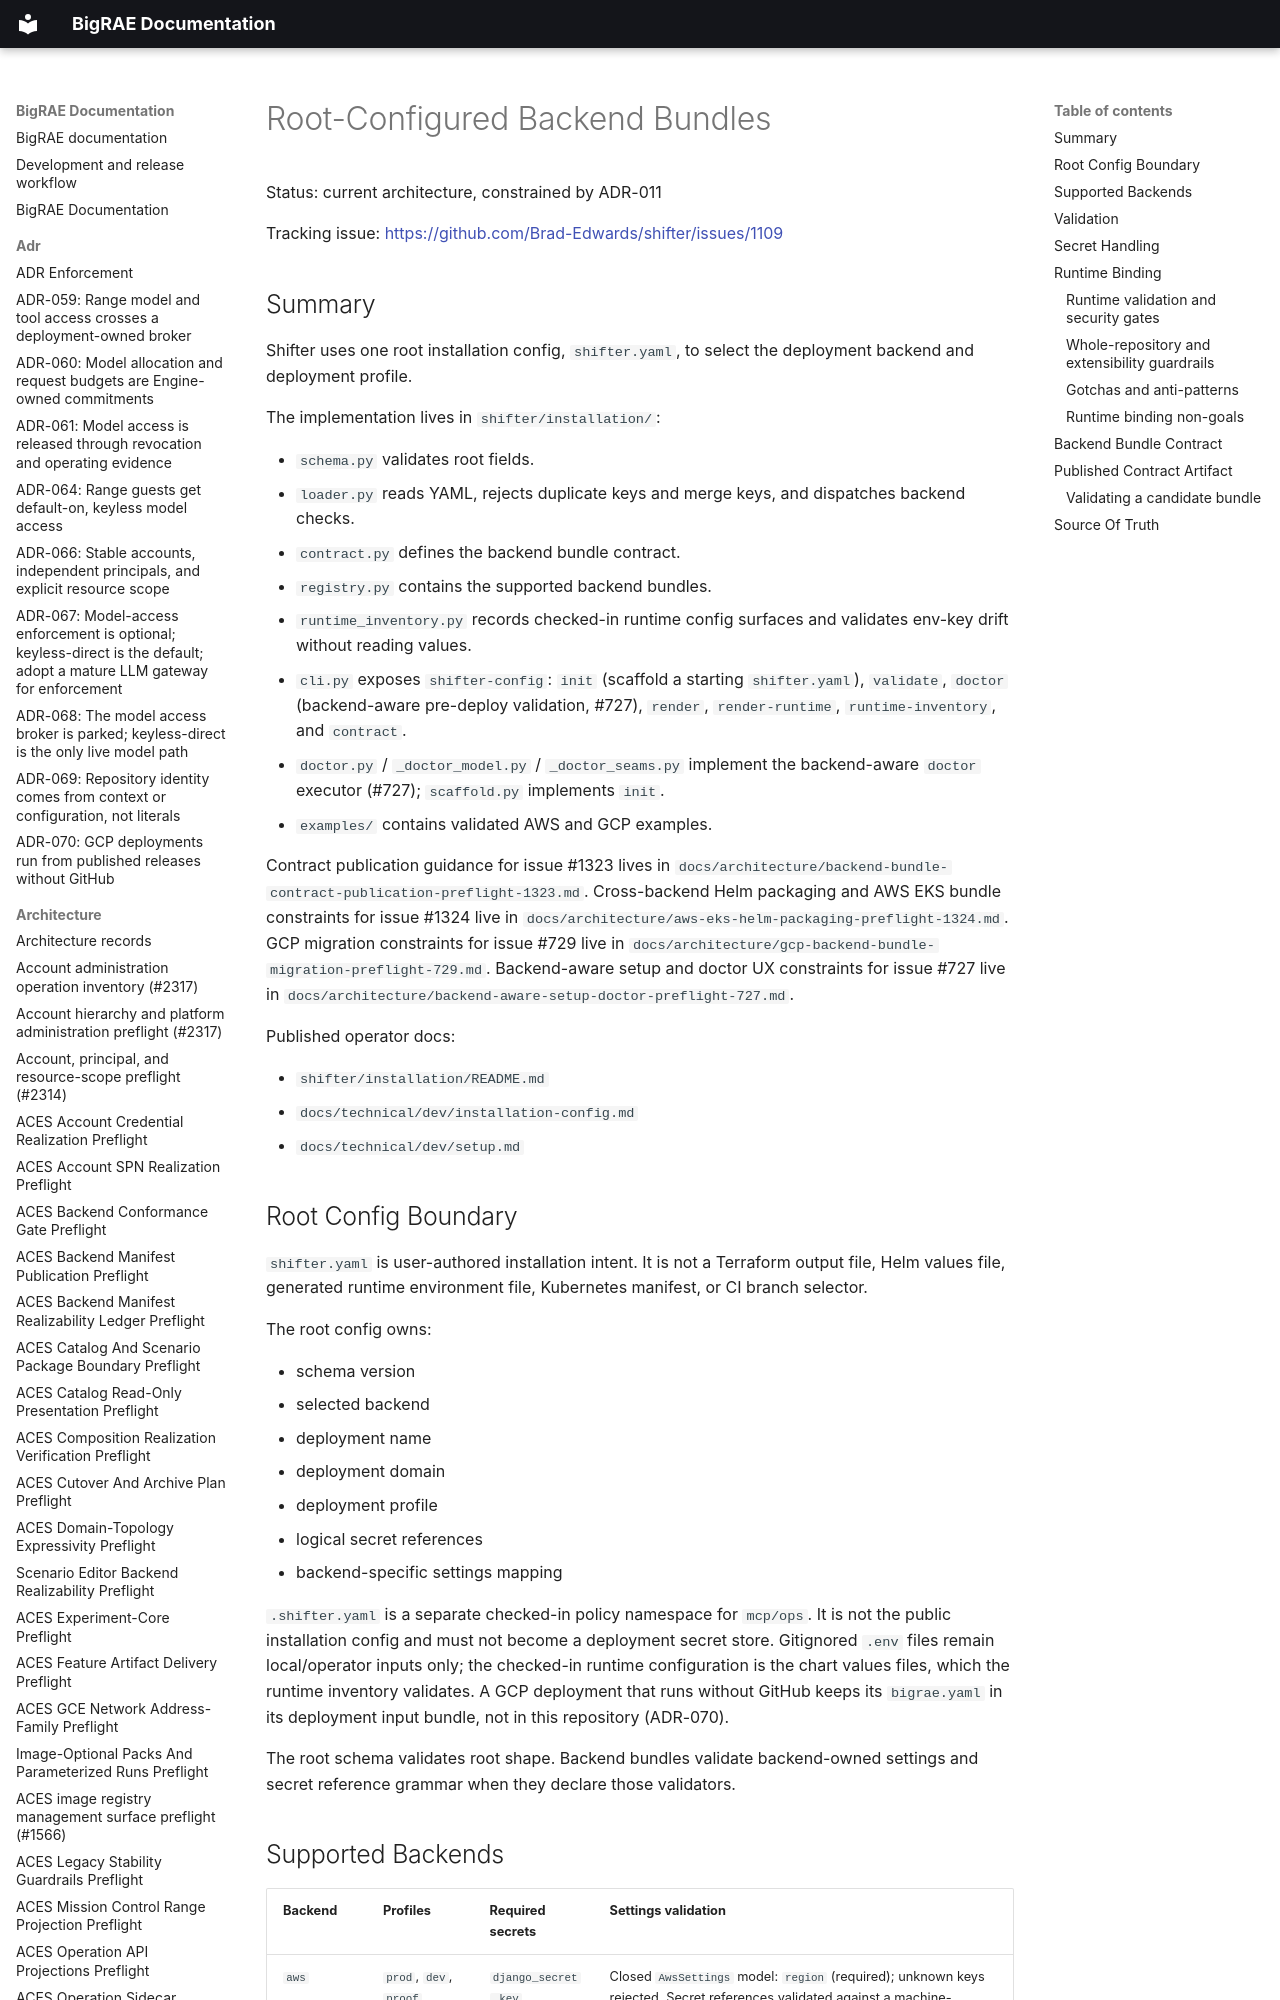

repository: Brad-Edwards/bigrae · page: architecture/root-configured-backend-bundles/index.html · generator: mkdocs

# Root-Configured Backend Bundles

Status: current architecture, constrained by ADR-011

Tracking issue: <https://github.com/Brad-Edwards/shifter/issues/1109>

## Summary

Shifter uses one root installation config, `shifter.yaml`, to select the
deployment backend and deployment profile.

The implementation lives in `shifter/installation/`:

- `schema.py` validates root fields.
- `loader.py` reads YAML, rejects duplicate keys and merge keys, and dispatches
  backend checks.
- `contract.py` defines the backend bundle contract.
- `registry.py` contains the supported backend bundles.
- `runtime_inventory.py` records checked-in runtime config surfaces and validates
  env-key drift without reading values.
- `cli.py` exposes `shifter-config`: `init` (scaffold a starting `shifter.yaml`),
  `validate`, `doctor` (backend-aware pre-deploy validation, #727), `render`,
  `render-runtime`, `runtime-inventory`, and `contract`.
- `doctor.py` / `_doctor_model.py` / `_doctor_seams.py` implement the backend-aware
  `doctor` executor (#727); `scaffold.py` implements `init`.
- `examples/` contains validated AWS and GCP examples.

Contract publication guidance for issue #1323 lives in
`docs/architecture/backend-bundle-contract-publication-preflight-1323.md`.
Cross-backend Helm packaging and AWS EKS bundle constraints for issue #1324
live in `docs/architecture/aws-eks-helm-packaging-preflight-1324.md`.
GCP migration constraints for issue #729 live in
`docs/architecture/gcp-backend-bundle-migration-preflight-729.md`.
Backend-aware setup and doctor UX constraints for issue #727 live in
`docs/architecture/backend-aware-setup-doctor-preflight-727.md`.

Published operator docs:

- `shifter/installation/README.md`
- `docs/technical/dev/installation-config.md`
- `docs/technical/dev/setup.md`
